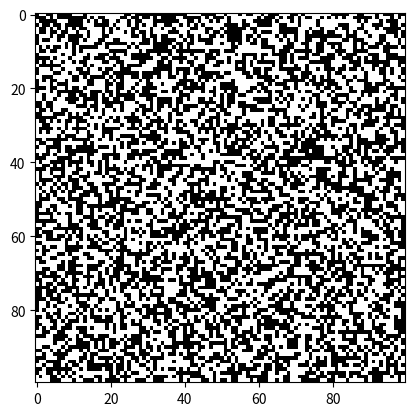

Write the Python code that produced this figure.
import numpy as np
import matplotlib.pyplot as plt
from matplotlib.animation import FuncAnimation

class IsingModelWidget:
    def __init__(self, model):
        self.model = model
        self.fig, self.ax = plt.subplots()
        self.image = self.ax.imshow(model.array, cmap='gray', vmin=-1, vmax=1)
        #self.animation = FuncAnimation(self.fig, self.update, frames=200, interval=50, repeat=False)
        self.animation = FuncAnimation(self.fig, self.update, frames=None, interval=5, repeat=False)
        plt.show()

    def update(self, frame):
        self.model.next()
        self.image.set_data(self.model.array)
        return self.image,

class IsingModel:
    def __init__(self, NX=400, NY=400, tau=5.0):
        self.NX = NX     # x-dimension
        self.NY = NY
        self.tau = tau   # temperature
        self.eps = -1    # ferromagnet. Not antiferromagnet.
        self.array = np.zeros((NX, NY), dtype=int)
        self.m = 0       # magnetisation
        self.u = 0.0     # internal energy

        # Initialize spins randomly and compute magnetization
        self.m = 0
        self.u = 0.0
        for i in range(self.NX):
            for j in range(self.NY):
                x = 1 if np.random.rand()>0.5 else -1
                self.array[i,j]=x
                self.m+=x
                for ip in range(i-1, i+2):
                    IP = ip % self.NX   # neighbour
                    for jp in range(j-1, j+2):
                        JP = jp % self.NY # neighbour
                        self.u += self.eps * self.array[i, j] * self.array[IP, JP]
                        # This works because the energy is only counted when both
                        # spins in the pair are initialized.  Before that, one of
                        # the indices is zero and will give no contribution.
 

    def next(self):
        if self.tau == 0.0:
            return

        N=self.NX*self.NY
        print(f"Temp {self.tau}, Mag {self.m/N}, Energy {self.u/N}")
        i = np.random.randint(0, self.NX)
        j = np.random.randint(0, self.NY)

        dE = 0
        for d in [-1, 1]:
            dE -= self.eps * self.array[i, j] * self.array[(i+d) % self.NX, j]
            dE -= self.eps * self.array[i, j] * self.array[i, (j+d) % self.NY]

        # Hastings-Metropolis 
        if dE <= 0 or np.exp(-dE / self.tau) > np.random.rand():
            self.array[i, j] *= -1
            self.m += 2 * self.array[i, j]
            #self.u -= 2 * dE
            self.u += 2 * dE

if __name__ == "__main__":
    #model = IsingModel(NX=100, NY=100, tau=2.0)
    model = IsingModel(NX=100, NY=100, tau=0.5)
    widget = IsingModelWidget(model)

